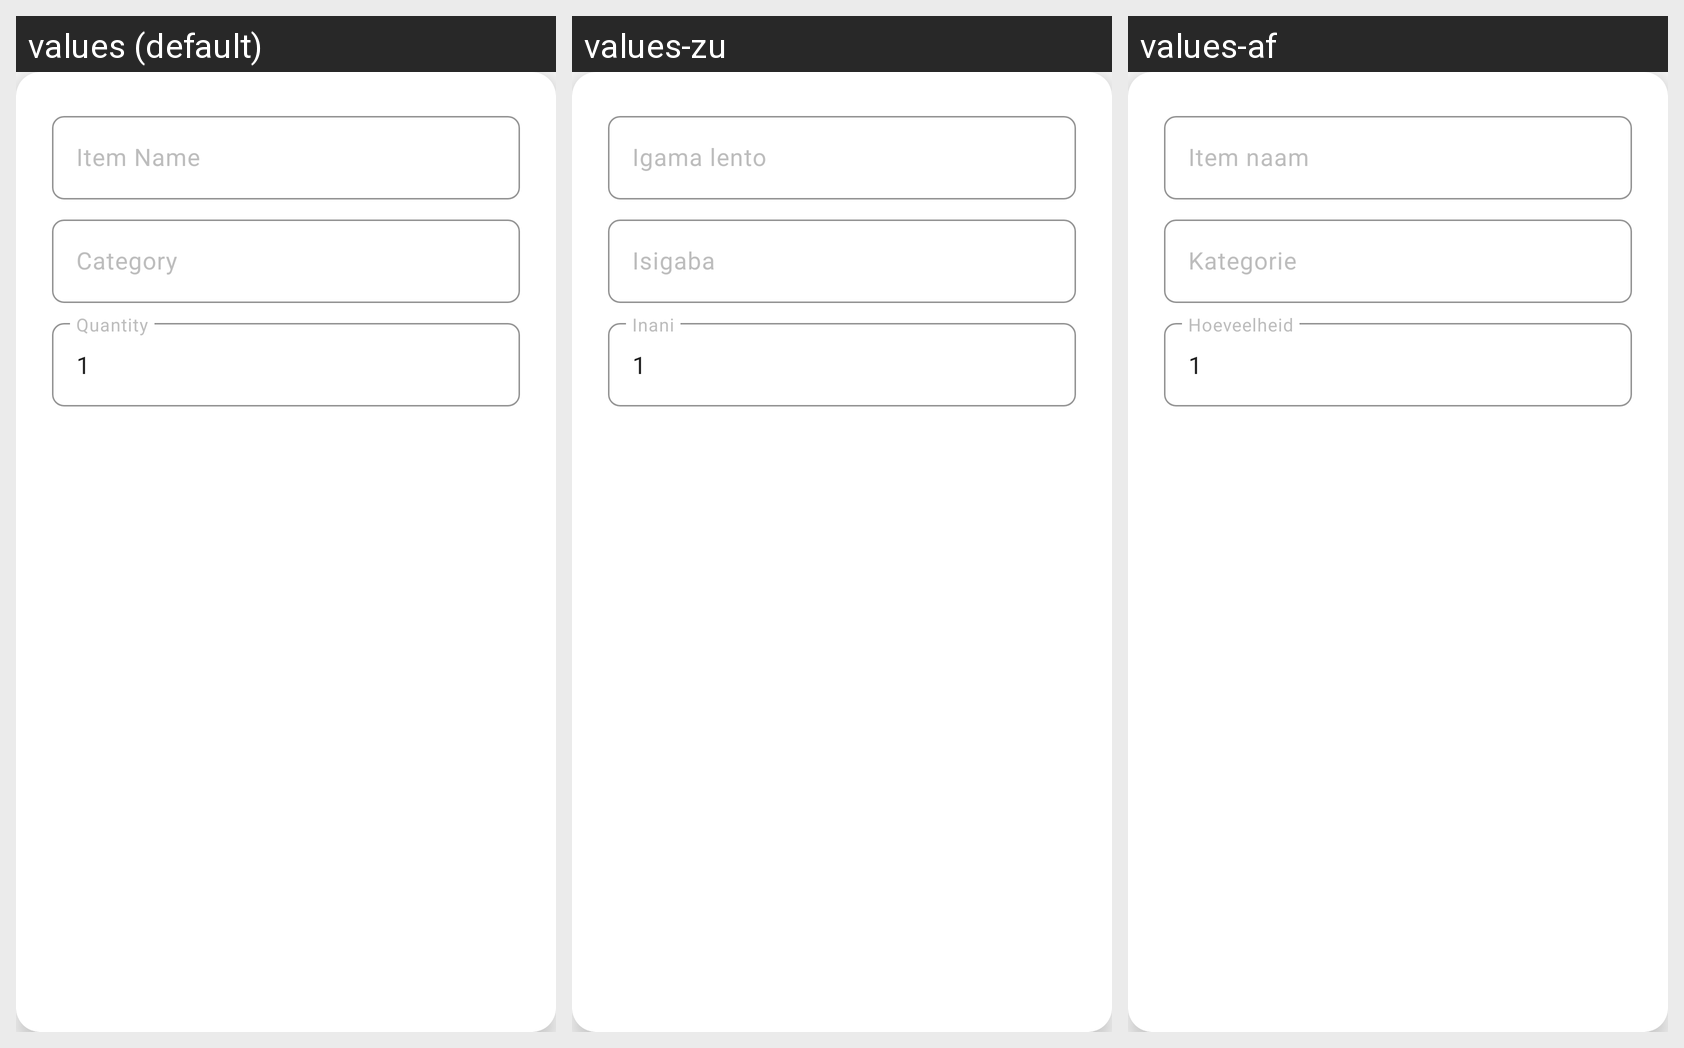

Strings drawn on this Android screen and how each of the app's shown locales translates them:
Android screen res/layout/dialog_add_shopping_item.xml rendered under 3 locales, left to right: values (default), values-zu, values-af. Device: Nexus 5 (rendered at 1080×1920; each locale shown at half size, 540×960, under a caption strip naming it); theme Theme.FridgeFairy.
Strings drawn on this screen, with the default value and each locale's value (text and hints the layout hard-codes, and strings that could not be matched under every locale, appear in the picture but are not listed):

item_name
  values: Item Name
  values-zu: Igama lento
  values-af: Item naam

category
  values: Category
  values-zu: Isigaba
  values-af: Kategorie

quantity
  values: Quantity
  values-zu: Inani
  values-af: Hoeveelheid
